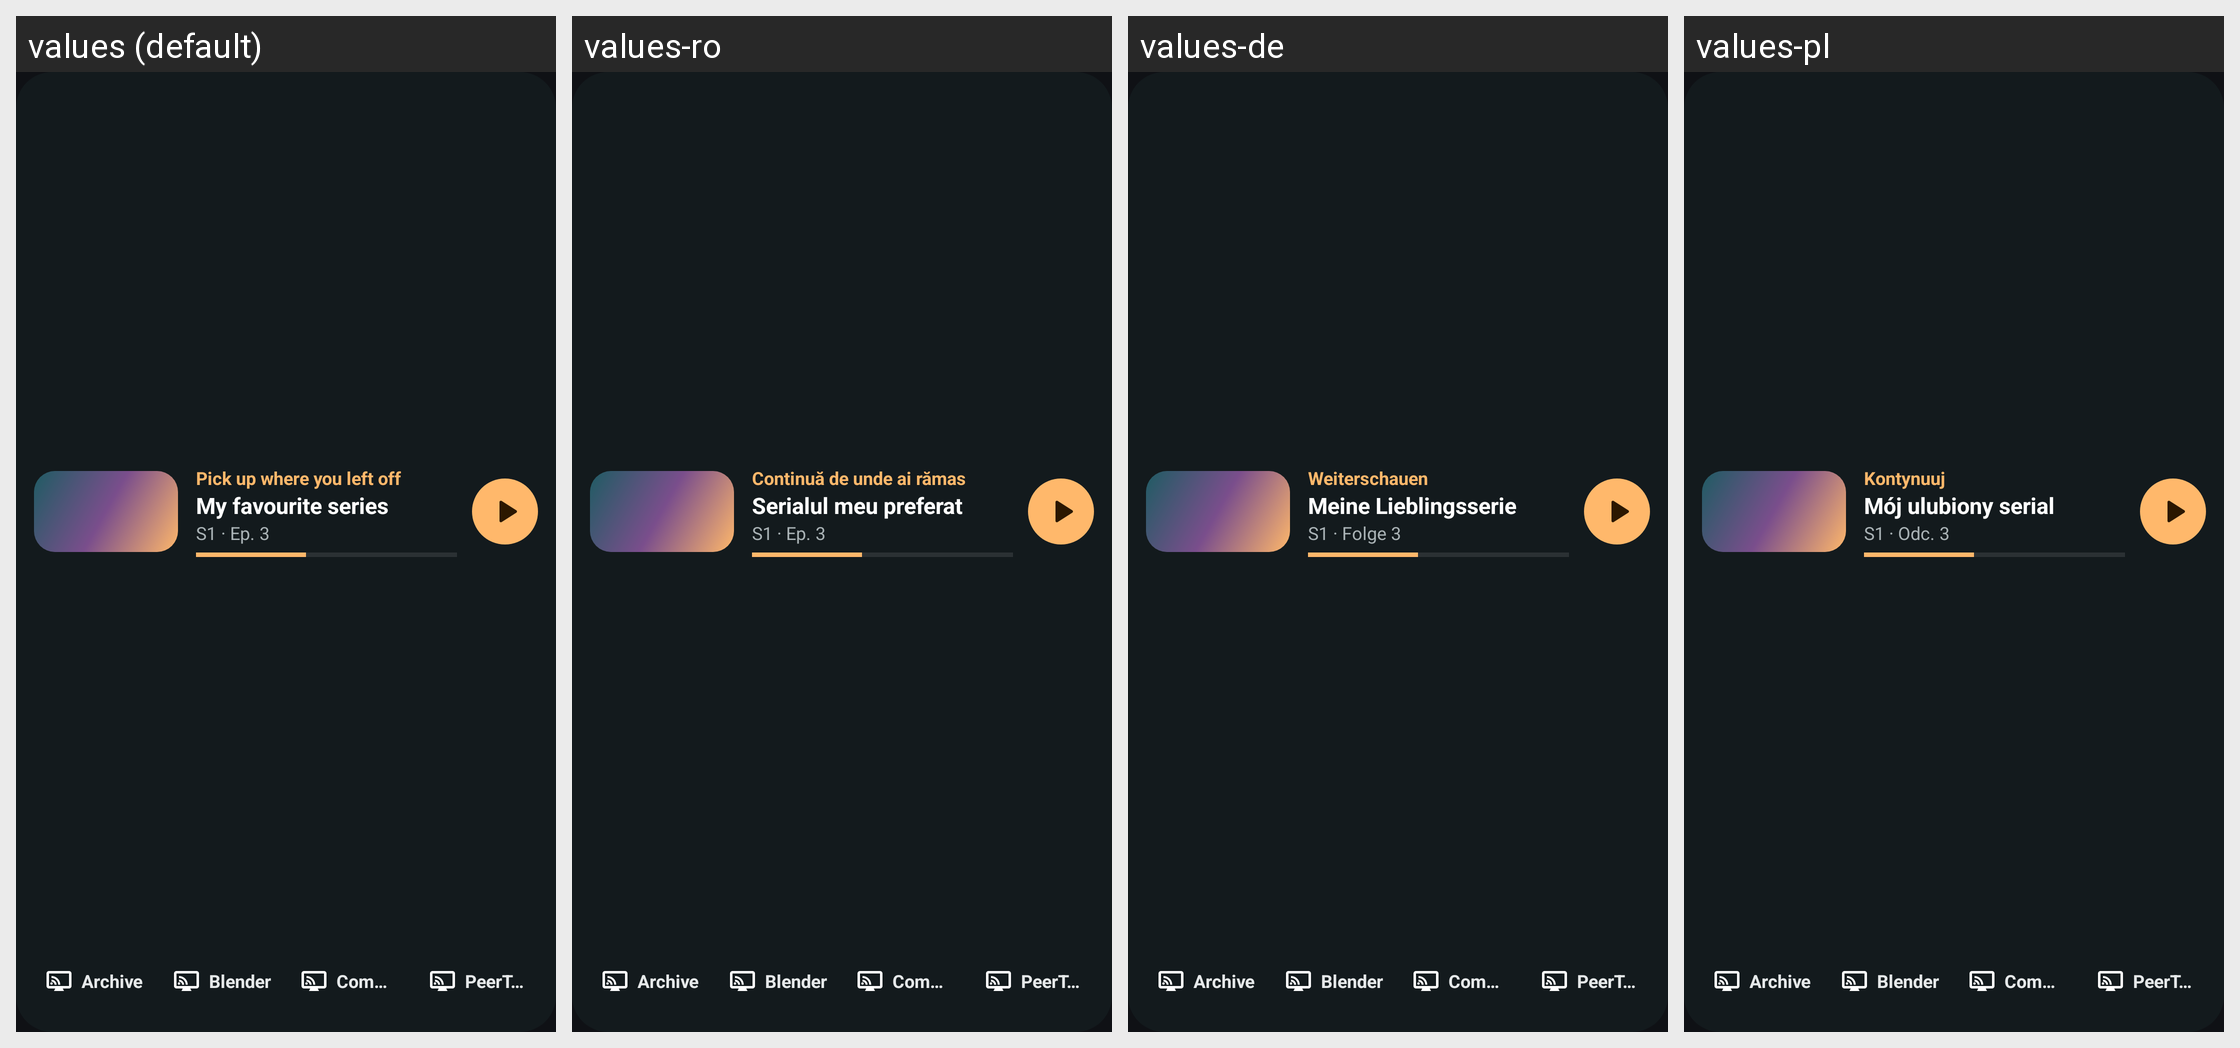

The same Android screen rendered under several of its app's locales, left to right. List the strings drawn on it with the default value and each locale's translation.
Android screen res/layout/widget_preview_sites.xml rendered under 4 locales, left to right: values (default), values-ro, values-de, values-pl. Device: Nexus 5 (rendered at 1080×1920; each locale shown at half size, 540×960, under a caption strip naming it); theme Theme.TvCast.
Other locales in the repository, not shown: values-ar, values-cs, values-es, values-fr, values-hi, values-in, values-it, values-ja, values-ko, values-nl, values-pt-rBR, values-ru, values-sv, values-th, values-tr, values-uk, values-vi, values-zh-rCN, values-zh-rTW.
Strings drawn on this screen, with the default value and each locale's value (text and hints the layout hard-codes, and strings that could not be matched under every locale, appear in the picture but are not listed):

home_resume
  values: Pick up where you left off
  values-ro: Continuă de unde ai rămas
  values-de: Weiterschauen
  values-pl: Kontynuuj

widget_sample_title
  values: My favourite series
  values-ro: Serialul meu preferat
  values-de: Meine Lieblingsserie
  values-pl: Mój ulubiony serial

widget_sample_sub
  values: S1 · Ep. 3
  values-ro: S1 · Ep. 3
  values-de: S1 · Folge 3
  values-pl: S1 · Odc. 3
